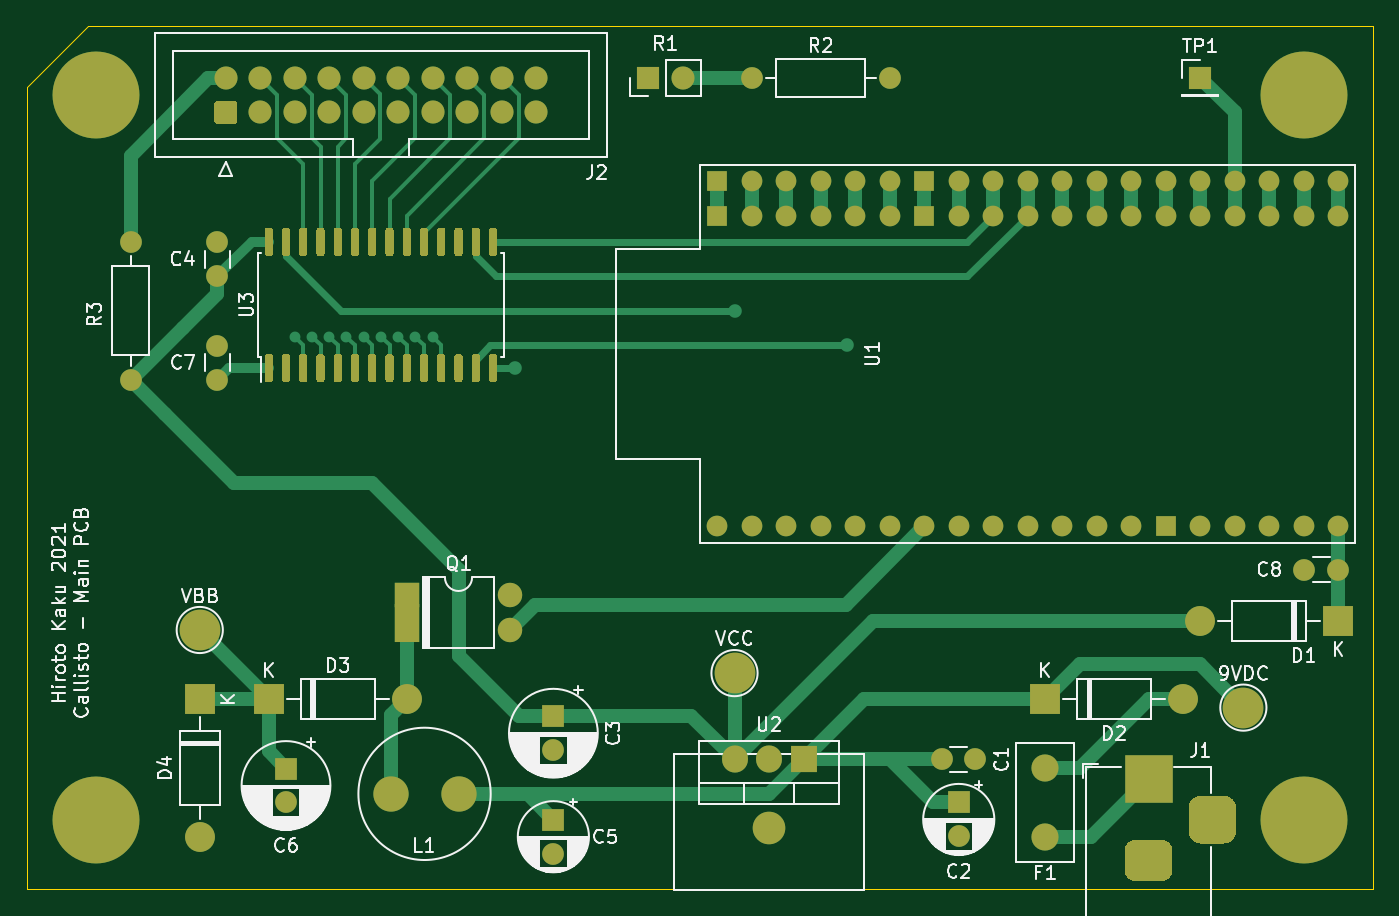
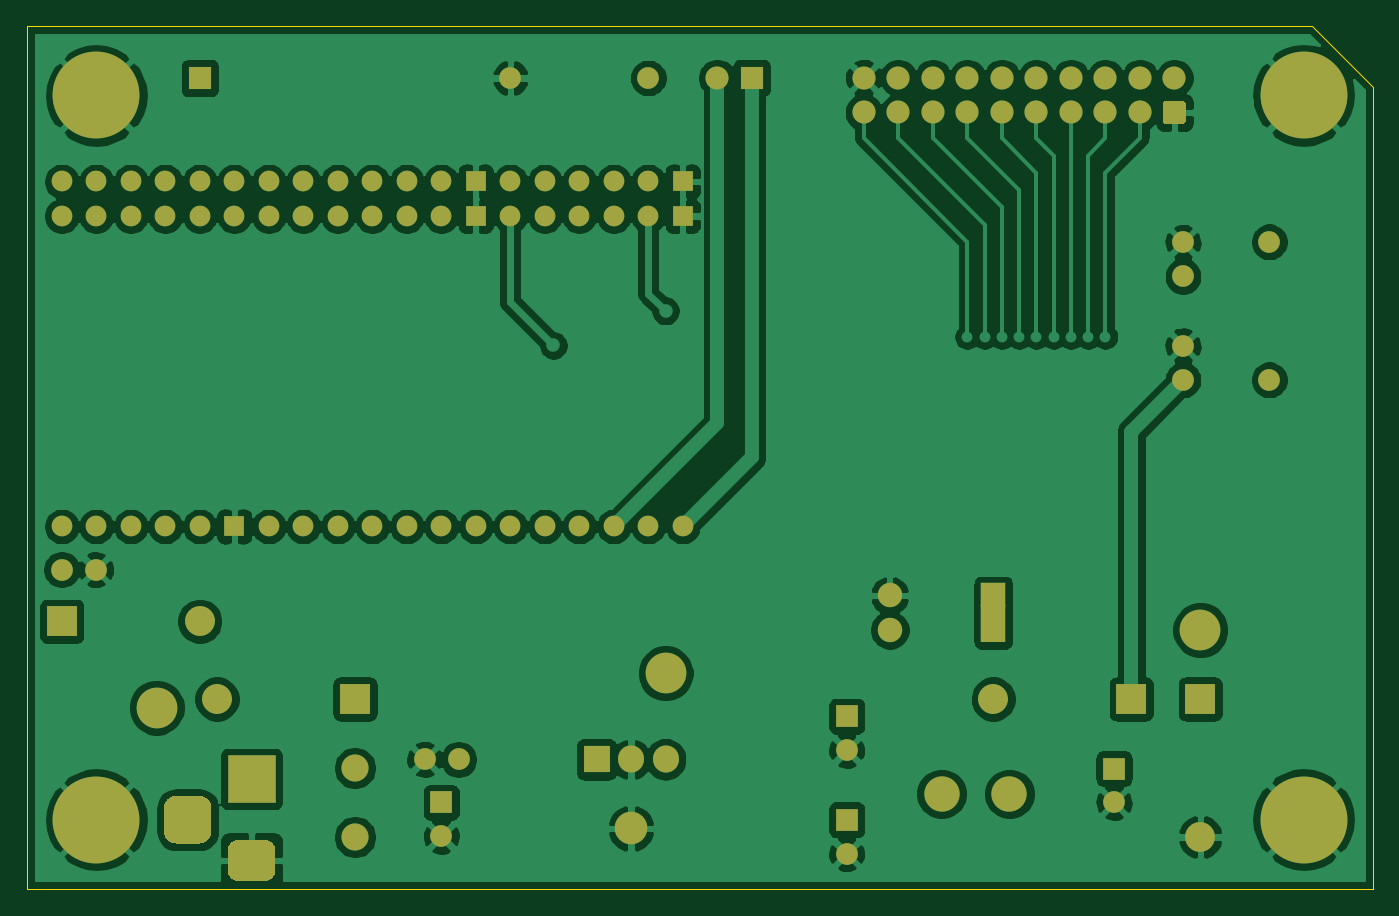
Circuit board: 9 layer files. Board 99.1 x 63.5 mm.
- bottom_copper: schematics_main-B_Cu.gbl (189368 bytes)
- bottom_mask: schematics_main-B_Mask.gbs (5547 bytes)
- paste: schematics_main-B_Paste.gbp (504 bytes)
- bottom_silk: schematics_main-B_SilkS.gbo (5550 bytes)
- outline: schematics_main-Edge_Cuts.gm1 (794 bytes)
- top_copper: schematics_main-F_Cu.gtl (26255 bytes)
- top_mask: schematics_main-F_Mask.gts (15263 bytes)
- paste: schematics_main-F_Paste.gtp (10220 bytes)
- top_silk: schematics_main-F_SilkS.gto (76487 bytes)

=== bottom_copper: schematics_main-B_Cu.gbl (189368 bytes, source omitted) ===
=== bottom_mask: schematics_main-B_Mask.gbs ===
G04 #@! TF.GenerationSoftware,KiCad,Pcbnew,(5.1.10)-1*
G04 #@! TF.CreationDate,2021-09-29T14:01:46-04:00*
G04 #@! TF.ProjectId,schematics_main,73636865-6d61-4746-9963-735f6d61696e,rev?*
G04 #@! TF.SameCoordinates,Original*
G04 #@! TF.FileFunction,Soldermask,Bot*
G04 #@! TF.FilePolarity,Negative*
%FSLAX46Y46*%
G04 Gerber Fmt 4.6, Leading zero omitted, Abs format (unit mm)*
G04 Created by KiCad (PCBNEW (5.1.10)-1) date 2021-09-29 14:01:46*
%MOMM*%
%LPD*%
G01*
G04 APERTURE LIST*
%ADD10R,1.905000X2.000000*%
%ADD11O,1.905000X2.000000*%
%ADD12O,2.400000X2.400000*%
%ADD13R,1.524000X1.524000*%
%ADD14C,1.524000*%
%ADD15C,1.700000*%
%ADD16R,1.800000X1.800000*%
%ADD17O,1.800000X1.800000*%
%ADD18R,1.800000X2.800000*%
%ADD19R,1.700000X1.700000*%
%ADD20O,1.700000X1.700000*%
%ADD21C,2.600000*%
%ADD22C,1.600000*%
%ADD23O,1.600000X1.600000*%
%ADD24O,2.200000X2.200000*%
%ADD25R,2.200000X2.200000*%
%ADD26C,3.000000*%
%ADD27C,6.400000*%
%ADD28C,2.000000*%
%ADD29R,3.500000X3.500000*%
%ADD30R,1.600000X1.600000*%
G04 APERTURE END LIST*
D10*
X212090000Y-143510000D03*
D11*
X209550000Y-143510000D03*
X207010000Y-143510000D03*
D12*
X209550000Y-148590000D03*
D13*
X220980000Y-100965000D03*
X205740000Y-100965000D03*
D14*
X210820000Y-100965000D03*
X218440000Y-100965000D03*
X208280000Y-100965000D03*
X223520000Y-100965000D03*
X215900000Y-100965000D03*
X213360000Y-100965000D03*
X226060000Y-100965000D03*
X228600000Y-100965000D03*
X236220000Y-100965000D03*
X241300000Y-100965000D03*
X238760000Y-100965000D03*
X233680000Y-100965000D03*
X231140000Y-100965000D03*
X251460000Y-100965000D03*
X248920000Y-100965000D03*
X246380000Y-100965000D03*
X243840000Y-100965000D03*
X251460000Y-126365000D03*
X248920000Y-126365000D03*
X246380000Y-126365000D03*
X243840000Y-126365000D03*
X241300000Y-126365000D03*
D13*
X238760000Y-126365000D03*
D14*
X236220000Y-126365000D03*
X233680000Y-126365000D03*
X231140000Y-126365000D03*
X228600000Y-126365000D03*
X226060000Y-126365000D03*
X223520000Y-126365000D03*
X220980000Y-126365000D03*
X218440000Y-126365000D03*
X215900000Y-126365000D03*
X213360000Y-126365000D03*
X210820000Y-126365000D03*
X208280000Y-126365000D03*
X205740000Y-126365000D03*
X251460000Y-103505000D03*
X248920000Y-103505000D03*
X223520000Y-103505000D03*
X238760000Y-103505000D03*
X226060000Y-103505000D03*
X228600000Y-103505000D03*
X218440000Y-103505000D03*
X210820000Y-103505000D03*
X233680000Y-103505000D03*
X243840000Y-103505000D03*
X208280000Y-103505000D03*
X246380000Y-103505000D03*
X231140000Y-103505000D03*
X241300000Y-103505000D03*
X213360000Y-103505000D03*
D13*
X205740000Y-103505000D03*
D14*
X215900000Y-103505000D03*
X236220000Y-103505000D03*
D13*
X220980000Y-103505000D03*
D15*
X192405000Y-93345000D03*
X189865000Y-93345000D03*
X187325000Y-93345000D03*
X184785000Y-93345000D03*
X182245000Y-93345000D03*
X179705000Y-93345000D03*
X177165000Y-93345000D03*
X174625000Y-93345000D03*
X172085000Y-93345000D03*
X169545000Y-93345000D03*
X192405000Y-95885000D03*
X189865000Y-95885000D03*
X187325000Y-95885000D03*
X184785000Y-95885000D03*
X182245000Y-95885000D03*
X179705000Y-95885000D03*
X177165000Y-95885000D03*
X174625000Y-95885000D03*
X172085000Y-95885000D03*
G36*
G01*
X170145000Y-96735000D02*
X168945000Y-96735000D01*
G75*
G02*
X168695000Y-96485000I0J250000D01*
G01*
X168695000Y-95285000D01*
G75*
G02*
X168945000Y-95035000I250000J0D01*
G01*
X170145000Y-95035000D01*
G75*
G02*
X170395000Y-95285000I0J-250000D01*
G01*
X170395000Y-96485000D01*
G75*
G02*
X170145000Y-96735000I-250000J0D01*
G01*
G37*
D16*
X182880000Y-131445000D03*
D17*
X190500000Y-133985000D03*
D18*
X182880000Y-133485000D03*
D17*
X190500000Y-131445000D03*
D19*
X241300000Y-93345000D03*
D20*
X203200000Y-93345000D03*
D19*
X200660000Y-93345000D03*
D21*
X181690000Y-146050000D03*
X186690000Y-146050000D03*
D22*
X248960000Y-129540000D03*
X251460000Y-129540000D03*
D23*
X162560000Y-115570000D03*
D22*
X162560000Y-105410000D03*
D23*
X218440000Y-93345000D03*
D22*
X208280000Y-93345000D03*
D24*
X167640000Y-149225000D03*
D25*
X167640000Y-139065000D03*
D24*
X182880000Y-139065000D03*
D25*
X172720000Y-139065000D03*
D24*
X240030000Y-139065000D03*
D25*
X229870000Y-139065000D03*
D24*
X241300000Y-133350000D03*
D25*
X251460000Y-133350000D03*
D26*
X207010000Y-137160000D03*
X244475000Y-139700000D03*
X167640000Y-133985000D03*
D27*
X248920000Y-147955000D03*
X160020000Y-147955000D03*
X160020000Y-94615000D03*
X248920000Y-94615000D03*
D28*
X229870000Y-149225000D03*
X229880000Y-144145000D03*
D29*
X237490000Y-144955000D03*
G36*
G01*
X238490000Y-152455000D02*
X236490000Y-152455000D01*
G75*
G02*
X235740000Y-151705000I0J750000D01*
G01*
X235740000Y-150205000D01*
G75*
G02*
X236490000Y-149455000I750000J0D01*
G01*
X238490000Y-149455000D01*
G75*
G02*
X239240000Y-150205000I0J-750000D01*
G01*
X239240000Y-151705000D01*
G75*
G02*
X238490000Y-152455000I-750000J0D01*
G01*
G37*
G36*
G01*
X243065000Y-149705000D02*
X241315000Y-149705000D01*
G75*
G02*
X240440000Y-148830000I0J875000D01*
G01*
X240440000Y-147080000D01*
G75*
G02*
X241315000Y-146205000I875000J0D01*
G01*
X243065000Y-146205000D01*
G75*
G02*
X243940000Y-147080000I0J-875000D01*
G01*
X243940000Y-148830000D01*
G75*
G02*
X243065000Y-149705000I-875000J0D01*
G01*
G37*
D22*
X168910000Y-113070000D03*
X168910000Y-115570000D03*
X173990000Y-146685000D03*
D30*
X173990000Y-144185000D03*
X193675000Y-147955000D03*
D22*
X193675000Y-150455000D03*
X168910000Y-105450000D03*
X168910000Y-107950000D03*
X193675000Y-142835000D03*
D30*
X193675000Y-140335000D03*
X223520000Y-146685000D03*
D22*
X223520000Y-149185000D03*
X224750000Y-143510000D03*
X222250000Y-143510000D03*
M02*

=== paste: schematics_main-B_Paste.gbp ===
G04 #@! TF.GenerationSoftware,KiCad,Pcbnew,(5.1.10)-1*
G04 #@! TF.CreationDate,2021-09-29T14:01:46-04:00*
G04 #@! TF.ProjectId,schematics_main,73636865-6d61-4746-9963-735f6d61696e,rev?*
G04 #@! TF.SameCoordinates,Original*
G04 #@! TF.FileFunction,Paste,Bot*
G04 #@! TF.FilePolarity,Positive*
%FSLAX46Y46*%
G04 Gerber Fmt 4.6, Leading zero omitted, Abs format (unit mm)*
G04 Created by KiCad (PCBNEW (5.1.10)-1) date 2021-09-29 14:01:46*
%MOMM*%
%LPD*%
G01*
G04 APERTURE LIST*
G04 APERTURE END LIST*
M02*

=== bottom_silk: schematics_main-B_SilkS.gbo ===
G04 #@! TF.GenerationSoftware,KiCad,Pcbnew,(5.1.10)-1*
G04 #@! TF.CreationDate,2021-09-29T14:01:46-04:00*
G04 #@! TF.ProjectId,schematics_main,73636865-6d61-4746-9963-735f6d61696e,rev?*
G04 #@! TF.SameCoordinates,Original*
G04 #@! TF.FileFunction,Legend,Bot*
G04 #@! TF.FilePolarity,Positive*
%FSLAX46Y46*%
G04 Gerber Fmt 4.6, Leading zero omitted, Abs format (unit mm)*
G04 Created by KiCad (PCBNEW (5.1.10)-1) date 2021-09-29 14:01:46*
%MOMM*%
%LPD*%
G01*
G04 APERTURE LIST*
%ADD10R,1.905000X2.000000*%
%ADD11O,1.905000X2.000000*%
%ADD12O,2.400000X2.400000*%
%ADD13R,1.524000X1.524000*%
%ADD14C,1.524000*%
%ADD15C,1.700000*%
%ADD16R,1.800000X1.800000*%
%ADD17O,1.800000X1.800000*%
%ADD18R,1.800000X2.800000*%
%ADD19R,1.700000X1.700000*%
%ADD20O,1.700000X1.700000*%
%ADD21C,2.600000*%
%ADD22C,1.600000*%
%ADD23O,1.600000X1.600000*%
%ADD24O,2.200000X2.200000*%
%ADD25R,2.200000X2.200000*%
%ADD26C,3.000000*%
%ADD27C,6.400000*%
%ADD28C,2.000000*%
%ADD29R,3.500000X3.500000*%
%ADD30R,1.600000X1.600000*%
G04 APERTURE END LIST*
%LPC*%
D10*
X212090000Y-143510000D03*
D11*
X209550000Y-143510000D03*
X207010000Y-143510000D03*
D12*
X209550000Y-148590000D03*
D13*
X220980000Y-100965000D03*
X205740000Y-100965000D03*
D14*
X210820000Y-100965000D03*
X218440000Y-100965000D03*
X208280000Y-100965000D03*
X223520000Y-100965000D03*
X215900000Y-100965000D03*
X213360000Y-100965000D03*
X226060000Y-100965000D03*
X228600000Y-100965000D03*
X236220000Y-100965000D03*
X241300000Y-100965000D03*
X238760000Y-100965000D03*
X233680000Y-100965000D03*
X231140000Y-100965000D03*
X251460000Y-100965000D03*
X248920000Y-100965000D03*
X246380000Y-100965000D03*
X243840000Y-100965000D03*
X251460000Y-126365000D03*
X248920000Y-126365000D03*
X246380000Y-126365000D03*
X243840000Y-126365000D03*
X241300000Y-126365000D03*
D13*
X238760000Y-126365000D03*
D14*
X236220000Y-126365000D03*
X233680000Y-126365000D03*
X231140000Y-126365000D03*
X228600000Y-126365000D03*
X226060000Y-126365000D03*
X223520000Y-126365000D03*
X220980000Y-126365000D03*
X218440000Y-126365000D03*
X215900000Y-126365000D03*
X213360000Y-126365000D03*
X210820000Y-126365000D03*
X208280000Y-126365000D03*
X205740000Y-126365000D03*
X251460000Y-103505000D03*
X248920000Y-103505000D03*
X223520000Y-103505000D03*
X238760000Y-103505000D03*
X226060000Y-103505000D03*
X228600000Y-103505000D03*
X218440000Y-103505000D03*
X210820000Y-103505000D03*
X233680000Y-103505000D03*
X243840000Y-103505000D03*
X208280000Y-103505000D03*
X246380000Y-103505000D03*
X231140000Y-103505000D03*
X241300000Y-103505000D03*
X213360000Y-103505000D03*
D13*
X205740000Y-103505000D03*
D14*
X215900000Y-103505000D03*
X236220000Y-103505000D03*
D13*
X220980000Y-103505000D03*
D15*
X192405000Y-93345000D03*
X189865000Y-93345000D03*
X187325000Y-93345000D03*
X184785000Y-93345000D03*
X182245000Y-93345000D03*
X179705000Y-93345000D03*
X177165000Y-93345000D03*
X174625000Y-93345000D03*
X172085000Y-93345000D03*
X169545000Y-93345000D03*
X192405000Y-95885000D03*
X189865000Y-95885000D03*
X187325000Y-95885000D03*
X184785000Y-95885000D03*
X182245000Y-95885000D03*
X179705000Y-95885000D03*
X177165000Y-95885000D03*
X174625000Y-95885000D03*
X172085000Y-95885000D03*
G36*
G01*
X170145000Y-96735000D02*
X168945000Y-96735000D01*
G75*
G02*
X168695000Y-96485000I0J250000D01*
G01*
X168695000Y-95285000D01*
G75*
G02*
X168945000Y-95035000I250000J0D01*
G01*
X170145000Y-95035000D01*
G75*
G02*
X170395000Y-95285000I0J-250000D01*
G01*
X170395000Y-96485000D01*
G75*
G02*
X170145000Y-96735000I-250000J0D01*
G01*
G37*
D16*
X182880000Y-131445000D03*
D17*
X190500000Y-133985000D03*
D18*
X182880000Y-133485000D03*
D17*
X190500000Y-131445000D03*
D19*
X241300000Y-93345000D03*
D20*
X203200000Y-93345000D03*
D19*
X200660000Y-93345000D03*
D21*
X181690000Y-146050000D03*
X186690000Y-146050000D03*
D22*
X248960000Y-129540000D03*
X251460000Y-129540000D03*
D23*
X162560000Y-115570000D03*
D22*
X162560000Y-105410000D03*
D23*
X218440000Y-93345000D03*
D22*
X208280000Y-93345000D03*
D24*
X167640000Y-149225000D03*
D25*
X167640000Y-139065000D03*
D24*
X182880000Y-139065000D03*
D25*
X172720000Y-139065000D03*
D24*
X240030000Y-139065000D03*
D25*
X229870000Y-139065000D03*
D24*
X241300000Y-133350000D03*
D25*
X251460000Y-133350000D03*
D26*
X207010000Y-137160000D03*
X244475000Y-139700000D03*
X167640000Y-133985000D03*
D27*
X248920000Y-147955000D03*
X160020000Y-147955000D03*
X160020000Y-94615000D03*
X248920000Y-94615000D03*
D28*
X229870000Y-149225000D03*
X229880000Y-144145000D03*
D29*
X237490000Y-144955000D03*
G36*
G01*
X238490000Y-152455000D02*
X236490000Y-152455000D01*
G75*
G02*
X235740000Y-151705000I0J750000D01*
G01*
X235740000Y-150205000D01*
G75*
G02*
X236490000Y-149455000I750000J0D01*
G01*
X238490000Y-149455000D01*
G75*
G02*
X239240000Y-150205000I0J-750000D01*
G01*
X239240000Y-151705000D01*
G75*
G02*
X238490000Y-152455000I-750000J0D01*
G01*
G37*
G36*
G01*
X243065000Y-149705000D02*
X241315000Y-149705000D01*
G75*
G02*
X240440000Y-148830000I0J875000D01*
G01*
X240440000Y-147080000D01*
G75*
G02*
X241315000Y-146205000I875000J0D01*
G01*
X243065000Y-146205000D01*
G75*
G02*
X243940000Y-147080000I0J-875000D01*
G01*
X243940000Y-148830000D01*
G75*
G02*
X243065000Y-149705000I-875000J0D01*
G01*
G37*
D22*
X168910000Y-113070000D03*
X168910000Y-115570000D03*
X173990000Y-146685000D03*
D30*
X173990000Y-144185000D03*
X193675000Y-147955000D03*
D22*
X193675000Y-150455000D03*
X168910000Y-105450000D03*
X168910000Y-107950000D03*
X193675000Y-142835000D03*
D30*
X193675000Y-140335000D03*
X223520000Y-146685000D03*
D22*
X223520000Y-149185000D03*
X224750000Y-143510000D03*
X222250000Y-143510000D03*
M02*

=== outline: schematics_main-Edge_Cuts.gm1 ===
G04 #@! TF.GenerationSoftware,KiCad,Pcbnew,(5.1.10)-1*
G04 #@! TF.CreationDate,2021-09-29T14:01:47-04:00*
G04 #@! TF.ProjectId,schematics_main,73636865-6d61-4746-9963-735f6d61696e,rev?*
G04 #@! TF.SameCoordinates,Original*
G04 #@! TF.FileFunction,Profile,NP*
%FSLAX46Y46*%
G04 Gerber Fmt 4.6, Leading zero omitted, Abs format (unit mm)*
G04 Created by KiCad (PCBNEW (5.1.10)-1) date 2021-09-29 14:01:47*
%MOMM*%
%LPD*%
G01*
G04 APERTURE LIST*
G04 #@! TA.AperFunction,Profile*
%ADD10C,0.050000*%
G04 #@! TD*
G04 APERTURE END LIST*
D10*
X154940000Y-93980000D02*
X159385000Y-89535000D01*
X254000000Y-89535000D02*
X254000000Y-153035000D01*
X159385000Y-89535000D02*
X254000000Y-89535000D01*
X154940000Y-153035000D02*
X154940000Y-93980000D01*
X254000000Y-153035000D02*
X154940000Y-153035000D01*
M02*

=== top_copper: schematics_main-F_Cu.gtl (26255 bytes, source omitted) ===
=== top_mask: schematics_main-F_Mask.gts (15263 bytes, source omitted) ===
=== paste: schematics_main-F_Paste.gtp (10220 bytes, source omitted) ===
=== top_silk: schematics_main-F_SilkS.gto (76487 bytes, source omitted) ===
